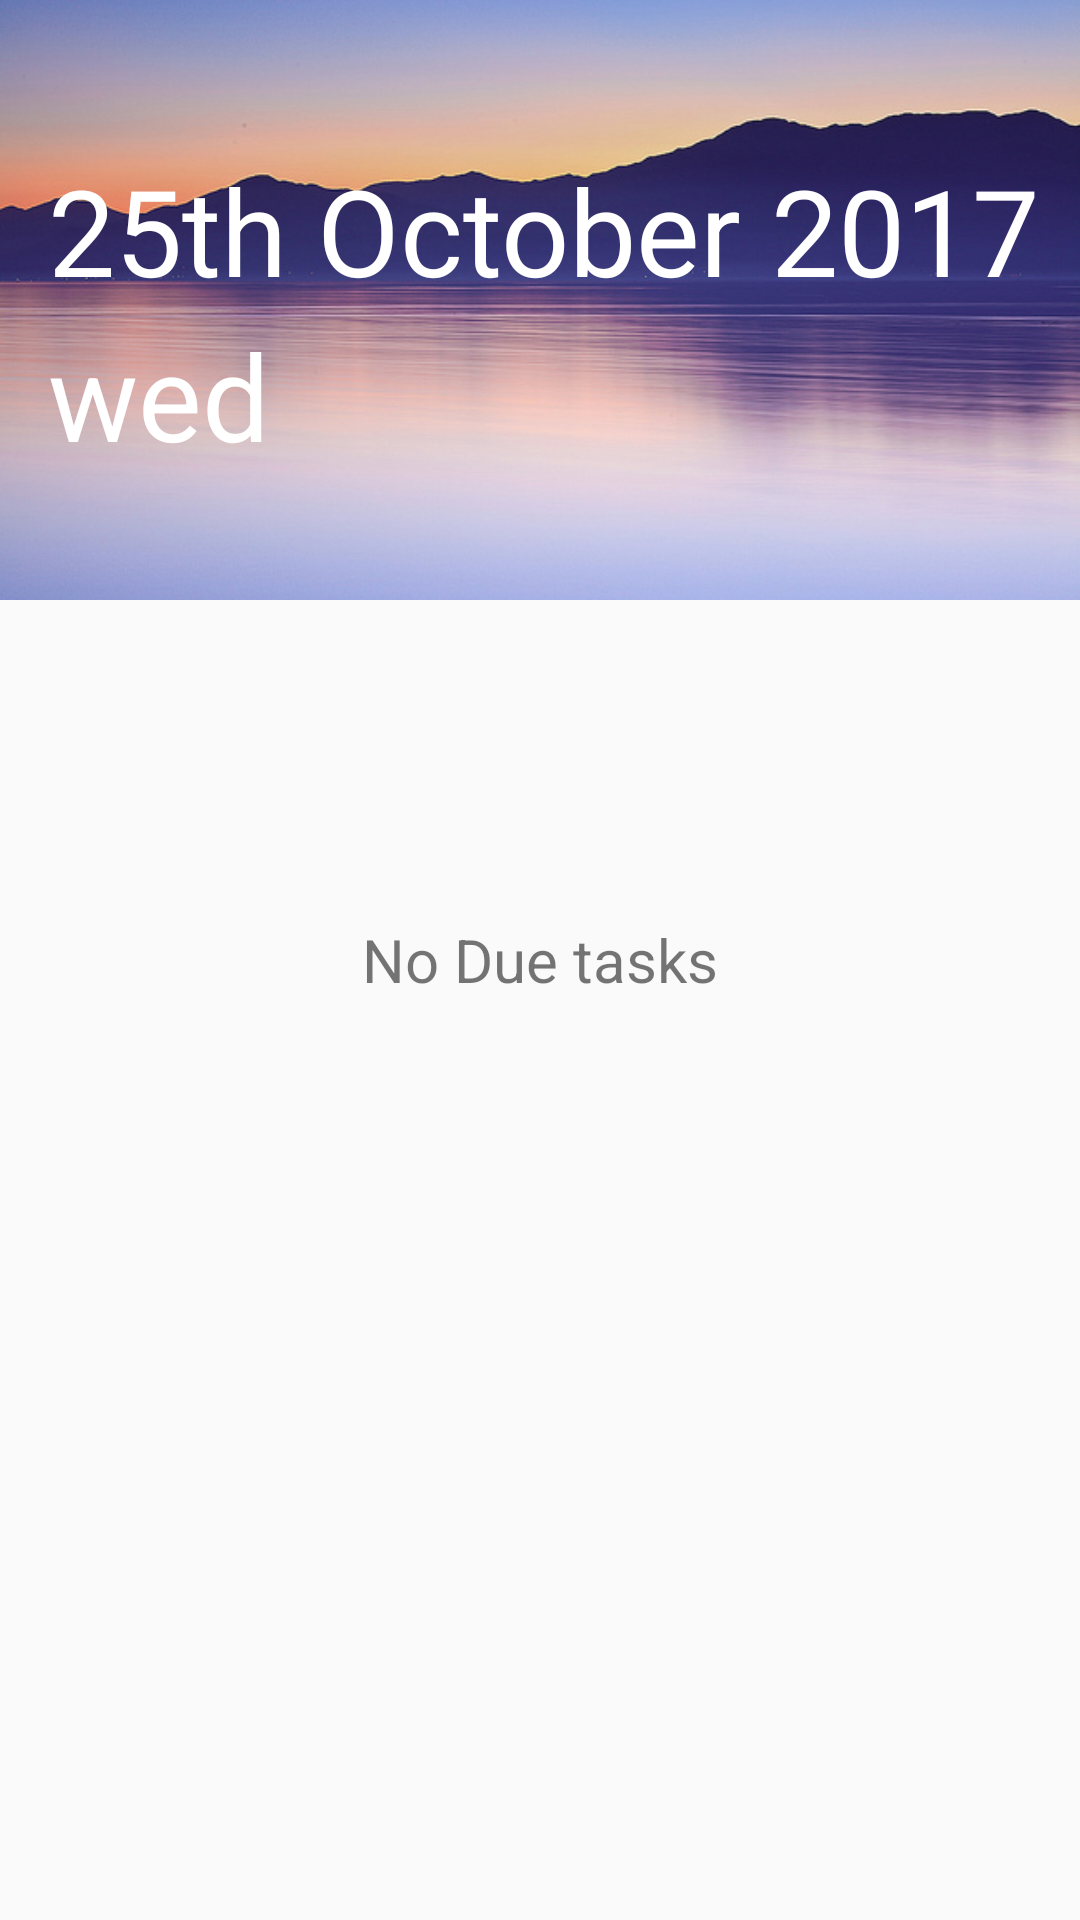

Here is an Android app screen rendered from its layout file. Give the layout XML and the strings, colors and styles it references.
<!-- AndroidManifest.xml: application theme AppTheme -->
<!-- res/layout/content_main.xml -->
<?xml version="1.0" encoding="utf-8"?>
<RelativeLayout xmlns:android="http://schemas.android.com/apk/res/android"
    xmlns:app="http://schemas.android.com/apk/res-auto"
    xmlns:tools="http://schemas.android.com/tools"
    android:layout_width="match_parent"
    android:layout_height="match_parent"
    android:orientation="vertical"
    app:layout_behavior="@string/appbar_scrolling_view_behavior"
    tools:context="com.example.nimitarora.todoapp.MainActivity"
    tools:showIn="@layout/activity_main">
<RelativeLayout
    android:layout_width="wrap_content"
    android:layout_height="wrap_content"
    android:id="@+id/relateLay">
    <ImageView
        android:layout_width="match_parent"
        android:layout_height="200dp"
        android:src="@drawable/background"
        android:scaleType="centerCrop"
        android:id="@+id/notification_background"
        tools:ignore="InvalidId" />

    <TextView
        android:layout_width="wrap_content"
        android:layout_height="wrap_content"
        android:text="25th October 2017"
        android:textSize="40dp"
        android:id="@+id/DateToday"
        android:layout_marginLeft="16dp"
        android:layout_marginTop="50dp"
        android:textColor="#FFFF"/>
    <TextView
        android:layout_width="wrap_content"
        android:layout_height="wrap_content"
        android:text="wed"
        android:id="@+id/Day"
        android:textSize="40dp"
        android:layout_marginLeft="16dp"
        android:layout_marginTop="105dp"
        android:textColor="#FFFF"/>

</RelativeLayout>

    <ListView
        android:layout_width="match_parent"
        android:layout_height="wrap_content"
        android:id="@+id/ListView"
        android:layout_below="@id/relateLay"
        />


    <RelativeLayout
        android:id="@+id/empty_view"
        android:layout_width="wrap_content"
        android:layout_height="wrap_content"
        android:layout_centerInParent="true">
        <TextView
            android:layout_width="wrap_content"
            android:layout_height="wrap_content"
            android:text="No Due tasks"
            android:textAlignment="center"
            android:textSize="20sp"
            />
    </RelativeLayout>
</RelativeLayout>
<!-- res/layout/activity_main.xml (included above) -->
<?xml version="1.0" encoding="utf-8"?>
<android.support.design.widget.CoordinatorLayout xmlns:android="http://schemas.android.com/apk/res/android"
    xmlns:app="http://schemas.android.com/apk/res-auto"
    xmlns:tools="http://schemas.android.com/tools"
    android:layout_width="match_parent"
    android:id="@+id/coordinator"
    android:layout_height="match_parent"
    tools:context="com.example.nimitarora.todoapp.MainActivity">

    <android.support.design.widget.AppBarLayout
        android:layout_width="match_parent"
        android:layout_height="wrap_content"
        android:theme="@style/AppTheme.AppBarOverlay">

        <android.support.v7.widget.Toolbar
            android:id="@+id/toolbar"
            android:layout_width="match_parent"
            android:layout_height="?attr/actionBarSize"
            android:background="?attr/colorPrimary"
            app:popupTheme="@style/AppTheme.PopupOverlay" />

    </android.support.design.widget.AppBarLayout>

    <include layout="@layout/content_main" />

    <android.support.design.widget.FloatingActionButton
        android:id="@+id/fab"
        android:layout_width="60dp"
        android:layout_height="60dp"
        android:layout_gravity="bottom|end"
        android:layout_margin="@dimen/fab_margin"
        app:srcCompat="@drawable/ic_add_white_24dp" />

</android.support.design.widget.CoordinatorLayout>
<!-- resources referenced by this layout -->
<resources>
  <!-- drawable background: jpg bitmap (drawable, 112624 bytes) -->
  <style name="AppTheme.AppBarOverlay" parent="ThemeOverlay.AppCompat.Dark.ActionBar" />
  <style name="AppTheme.PopupOverlay" parent="ThemeOverlay.AppCompat.Light" />
  <style name="AppTheme" parent="Theme.AppCompat.Light.DarkActionBar">
          
          <item name="colorPrimary">#F9A825</item>
          <item name="colorPrimaryDark">#F9A825</item>
          <item name="colorAccent">#F9A825</item>
      </style>
</resources>
